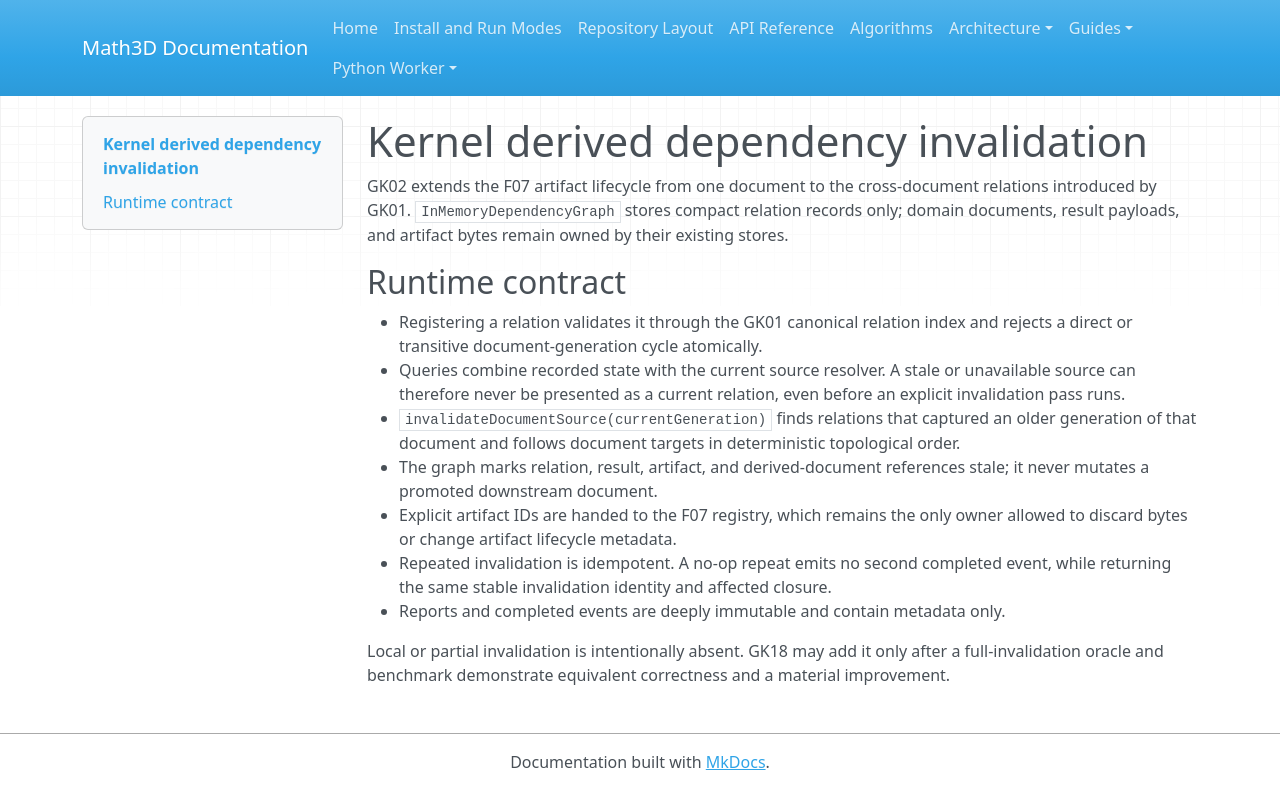

repository: expert10000/Math3D · page: kernel-derived-dependency-invalidation/index.html · generator: mkdocs

# Kernel derived dependency invalidation

GK02 extends the F07 artifact lifecycle from one document to the cross-document
relations introduced by GK01. `InMemoryDependencyGraph` stores compact relation
records only; domain documents, result payloads, and artifact bytes remain owned by
their existing stores.

## Runtime contract

- Registering a relation validates it through the GK01 canonical relation index and
  rejects a direct or transitive document-generation cycle atomically.
- Queries combine recorded state with the current source resolver. A stale or
  unavailable source can therefore never be presented as a current relation, even
  before an explicit invalidation pass runs.
- `invalidateDocumentSource(currentGeneration)` finds relations that captured an
  older generation of that document and follows document targets in deterministic
  topological order.
- The graph marks relation, result, artifact, and derived-document references stale;
  it never mutates a promoted downstream document.
- Explicit artifact IDs are handed to the F07 registry, which remains the only
  owner allowed to discard bytes or change artifact lifecycle metadata.
- Repeated invalidation is idempotent. A no-op repeat emits no second completed
  event, while returning the same stable invalidation identity and affected closure.
- Reports and completed events are deeply immutable and contain metadata only.

Local or partial invalidation is intentionally absent. GK18 may add it only after a
full-invalidation oracle and benchmark demonstrate equivalent correctness and a
material improvement.
